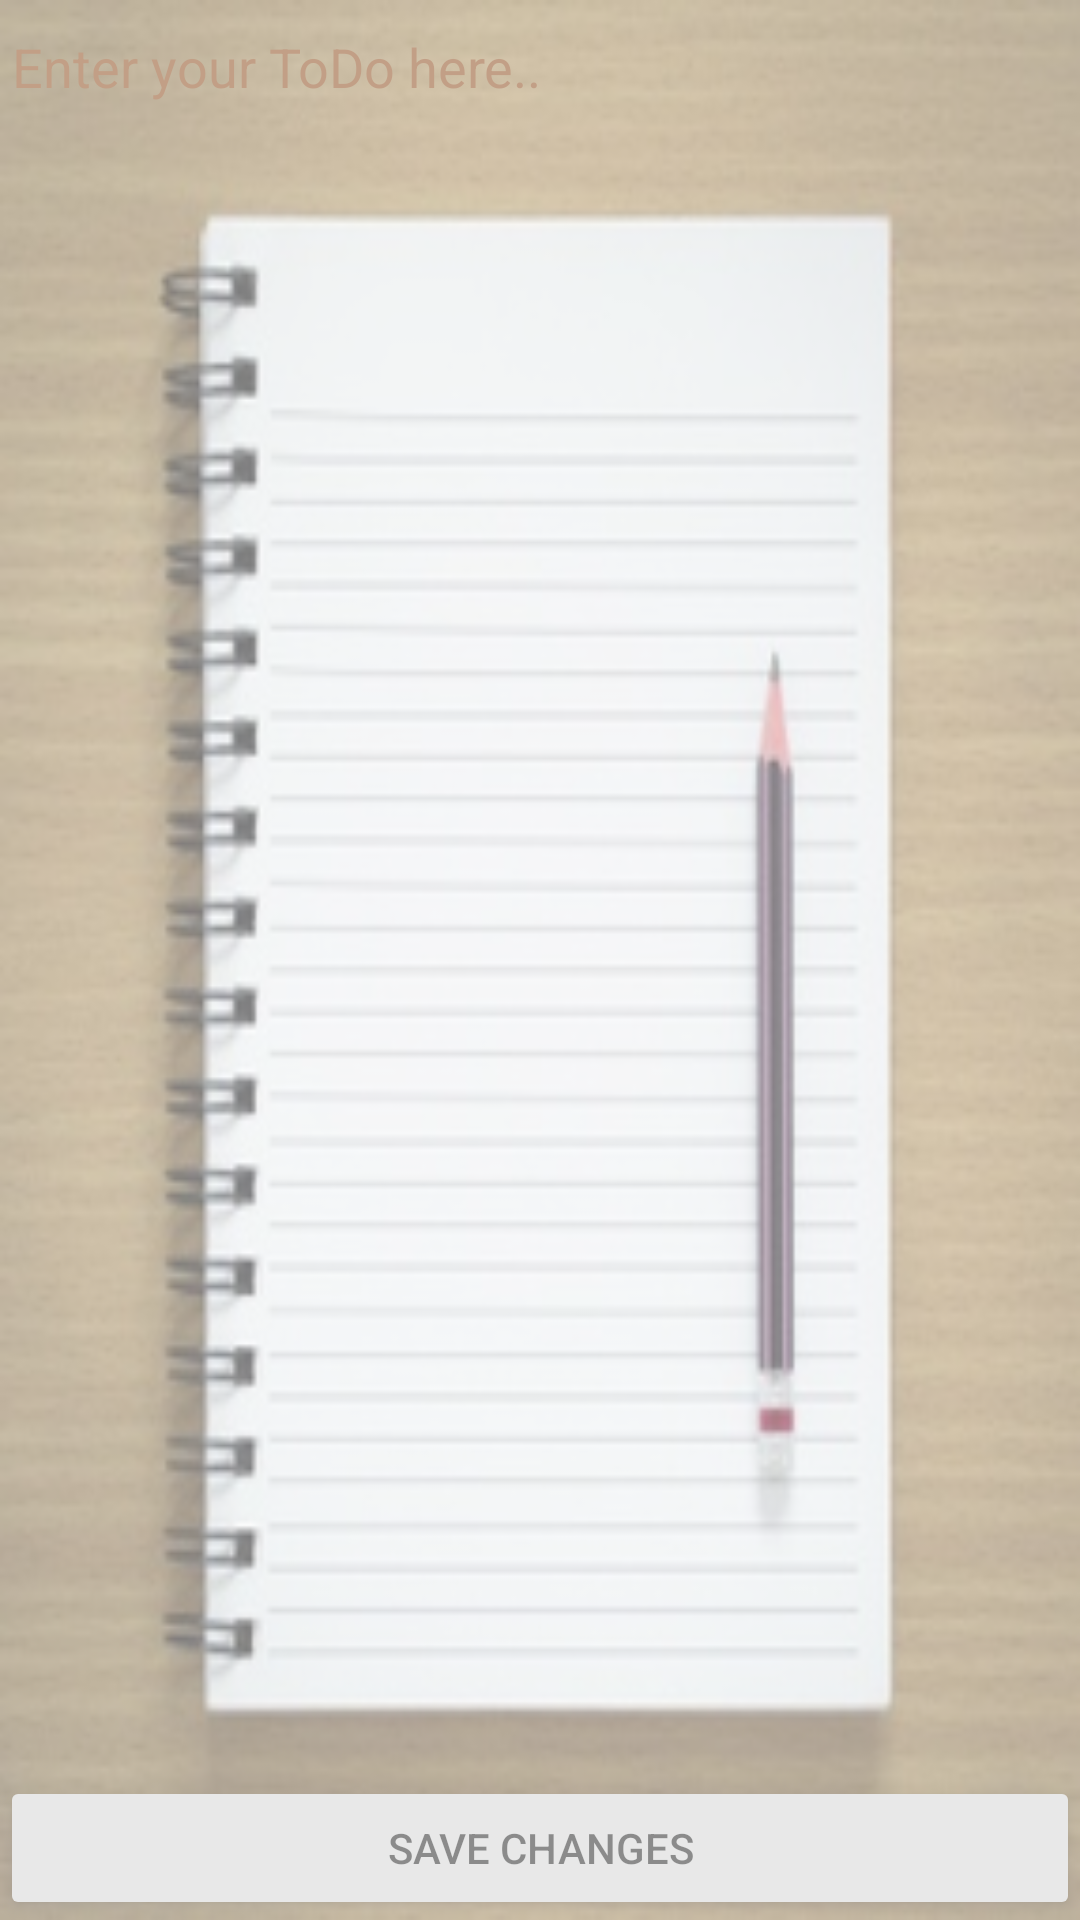

Produce the Android XML layout that renders to this screen, including the resource entries it uses.
<!-- AndroidManifest.xml: application theme AppTheme -->
<!-- res/layout/activity_create_todo.xml -->
<?xml version="1.0" encoding="utf-8"?>
<RelativeLayout
    xmlns:android="http://schemas.android.com/apk/res/android"
    xmlns:app="http://schemas.android.com/apk/res-auto"
    xmlns:tools="http://schemas.android.com/tools"
    android:layout_width="match_parent"
    android:layout_height="match_parent"
    android:background="@drawable/notepad"
    android:alpha="0.5"
    tools:context=".createTodo"
    >
  <EditText
      android:id="@+id/para"
      android:layout_width="match_parent"
      android:layout_height="match_parent"
      android:inputType="textMultiLine"
      android:hint="Enter your ToDo here.."
      android:textColorHint="@color/brown"
      android:gravity="top"
      />
  <Button
      android:id="@+id/save"
      android:layout_alignParentBottom="true"
      android:layout_width="match_parent"
      android:layout_height="wrap_content"
      android:text="save changes"
      />
</RelativeLayout>
<!-- resources referenced by this layout -->
<resources>
  <color name="brown">#8B4513</color>
  <!-- drawable notepad: jpg bitmap (drawable, 29302 bytes) -->
  <style name="AppTheme" parent="Theme.AppCompat.Light.DarkActionBar">
      
      <item name="colorPrimary">@color/brown</item>
      <item name="colorPrimaryDark">@color/black</item>
      <item name="colorAccent">@color/colorAccent</item>
    </style>
  <color name="black">#000000</color>
  <color name="colorAccent">#FF4081</color>
</resources>
